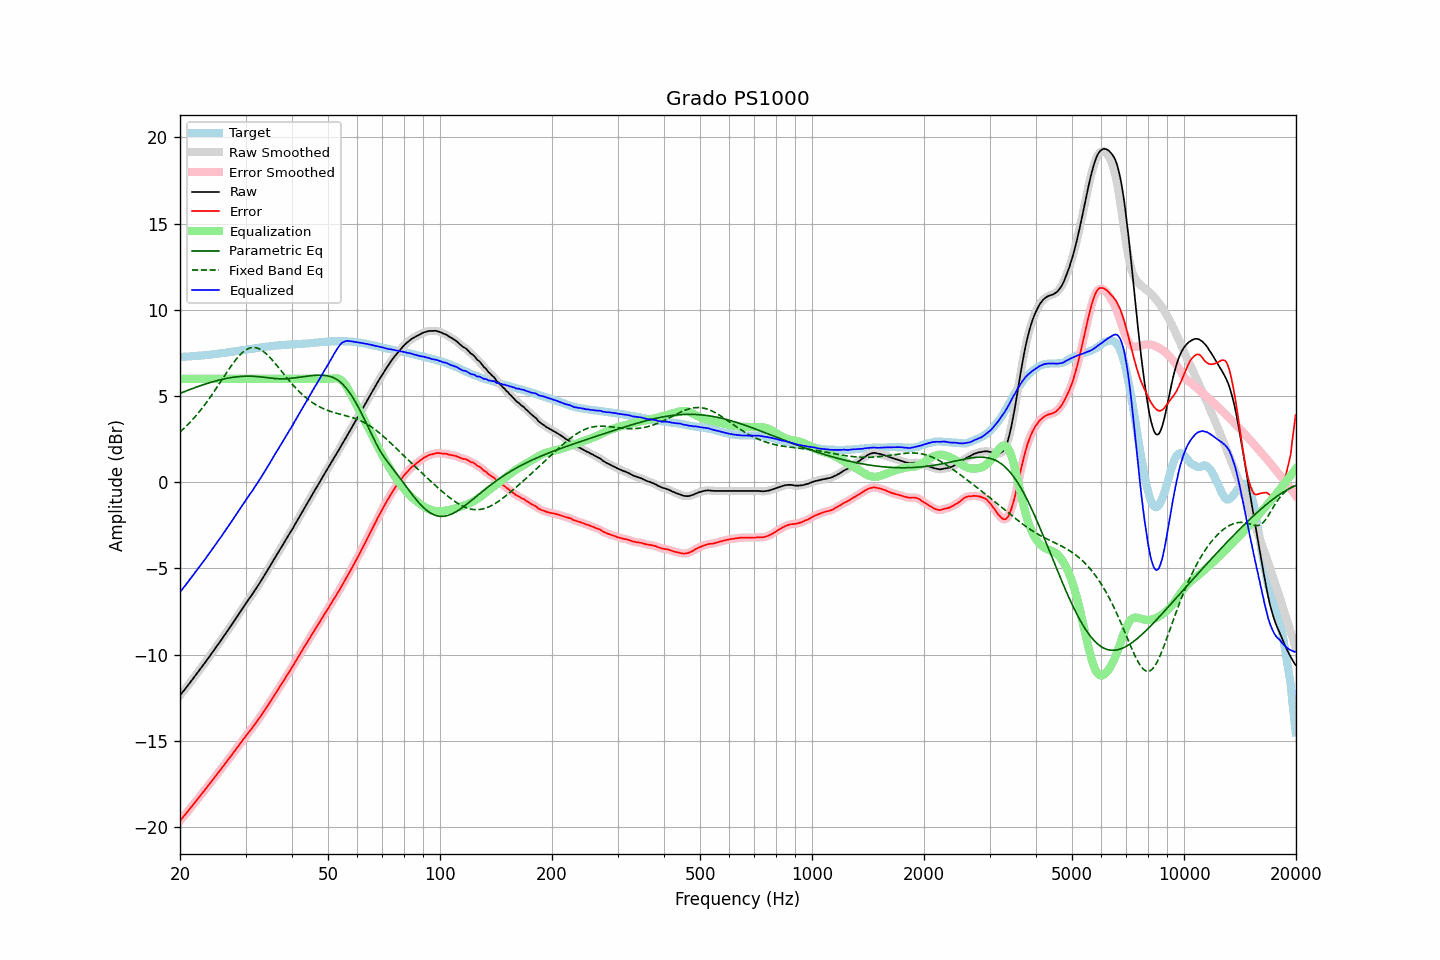

Data behind this chart, as committed beside it:
frequency, raw, error, smoothed, error_smoothed, equalization, parametric_eq, fixed_band_eq, equalized_raw, equalized_smoothed, target
20.00, -12.38, -19.64, -12.37, -19.64, 6.00, 5.15, 2.91, -6.38, -6.37, 7.27
20.20, -12.26, -19.52, -12.26, -19.53, 6.00, 5.19, 3.00, -6.26, -6.26, 7.27
20.40, -12.14, -19.41, -12.14, -19.42, 6.00, 5.23, 3.08, -6.14, -6.14, 7.28
20.61, -12.03, -19.32, -12.02, -19.31, 6.00, 5.26, 3.17, -6.03, -6.02, 7.29
20.81, -11.91, -19.19, -11.91, -19.20, 6.00, 5.30, 3.26, -5.91, -5.91, 7.29
21.02, -11.79, -19.08, -11.79, -19.08, 6.00, 5.34, 3.35, -5.79, -5.79, 7.30
21.23, -11.67, -18.96, -11.66, -18.96, 6.00, 5.37, 3.45, -5.67, -5.66, 7.30
21.44, -11.53, -18.84, -11.54, -18.85, 6.00, 5.41, 3.55, -5.53, -5.54, 7.31
21.66, -11.42, -18.73, -11.42, -18.73, 6.00, 5.44, 3.65, -5.42, -5.42, 7.32
21.87, -11.29, -18.61, -11.29, -18.61, 6.00, 5.48, 3.76, -5.29, -5.29, 7.32
22.09, -11.17, -18.50, -11.17, -18.50, 6.00, 5.51, 3.86, -5.17, -5.17, 7.33
22.31, -11.04, -18.38, -11.05, -18.38, 6.00, 5.55, 3.97, -5.04, -5.05, 7.34
22.54, -10.93, -18.26, -10.92, -18.26, 6.00, 5.58, 4.09, -4.93, -4.92, 7.34
22.76, -10.80, -18.14, -10.80, -18.14, 6.00, 5.61, 4.20, -4.80, -4.80, 7.35
22.99, -10.68, -18.03, -10.67, -18.03, 6.00, 5.64, 4.32, -4.68, -4.67, 7.35
23.22, -10.55, -17.91, -10.55, -17.91, 6.00, 5.67, 4.45, -4.55, -4.55, 7.36
23.45, -10.42, -17.79, -10.42, -17.79, 6.00, 5.70, 4.57, -4.42, -4.42, 7.37
23.69, -10.29, -17.67, -10.29, -17.67, 6.00, 5.73, 4.70, -4.29, -4.29, 7.38
23.92, -10.15, -17.55, -10.16, -17.55, 6.00, 5.76, 4.83, -4.15, -4.16, 7.39
24.16, -10.03, -17.43, -10.03, -17.43, 6.00, 5.79, 4.96, -4.03, -4.03, 7.40
24.40, -9.89, -17.31, -9.90, -17.31, 6.00, 5.82, 5.09, -3.89, -3.90, 7.41
24.65, -9.77, -17.20, -9.76, -17.19, 6.00, 5.84, 5.23, -3.77, -3.76, 7.43
24.89, -9.63, -17.08, -9.63, -17.07, 6.00, 5.87, 5.37, -3.63, -3.63, 7.44
25.14, -9.49, -16.95, -9.50, -16.95, 6.00, 5.89, 5.51, -3.49, -3.50, 7.45
25.39, -9.36, -16.82, -9.37, -16.83, 6.00, 5.92, 5.65, -3.36, -3.37, 7.46
25.65, -9.24, -16.71, -9.23, -16.71, 6.00, 5.94, 5.79, -3.24, -3.23, 7.47
25.91, -9.11, -16.60, -9.10, -16.59, 6.00, 5.96, 5.93, -3.11, -3.10, 7.49
26.16, -8.96, -16.46, -8.97, -16.47, 6.00, 5.98, 6.08, -2.96, -2.97, 7.50
26.43, -8.84, -16.35, -8.83, -16.34, 6.00, 6.00, 6.22, -2.84, -2.83, 7.51
26.69, -8.70, -16.21, -8.70, -16.22, 6.00, 6.02, 6.36, -2.70, -2.70, 7.52
26.96, -8.56, -16.09, -8.56, -16.10, 6.00, 6.04, 6.50, -2.56, -2.56, 7.54
27.23, -8.43, -15.97, -8.42, -15.97, 6.00, 6.06, 6.64, -2.43, -2.42, 7.55
27.50, -8.29, -15.85, -8.29, -15.85, 6.00, 6.07, 6.77, -2.29, -2.29, 7.57
27.77, -8.14, -15.72, -8.15, -15.72, 6.00, 6.09, 6.90, -2.14, -2.15, 7.57
28.05, -8.01, -15.60, -8.01, -15.60, 6.00, 6.10, 7.02, -2.01, -2.01, 7.59
28.33, -7.87, -15.47, -7.87, -15.47, 6.00, 6.11, 7.14, -1.87, -1.87, 7.60
28.62, -7.73, -15.35, -7.73, -15.35, 6.00, 6.12, 7.25, -1.73, -1.73, 7.62
28.90, -7.59, -15.22, -7.59, -15.22, 6.00, 6.13, 7.36, -1.59, -1.59, 7.63
29.19, -7.45, -15.10, -7.45, -15.09, 6.00, 6.14, 7.45, -1.45, -1.45, 7.65
29.48, -7.31, -14.96, -7.30, -14.97, 6.00, 6.14, 7.54, -1.31, -1.30, 7.66
29.78, -7.17, -14.85, -7.17, -14.84, 6.00, 6.15, 7.61, -1.17, -1.17, 7.68
30.08, -7.03, -14.72, -7.03, -14.72, 6.00, 6.15, 7.68, -1.03, -1.03, 7.69
30.38, -6.90, -14.60, -6.90, -14.60, 6.00, 6.15, 7.73, -0.90, -0.90, 7.71
30.68, -6.77, -14.48, -6.77, -14.48, 6.00, 6.15, 7.77, -0.77, -0.77, 7.72
30.99, -6.64, -14.37, -6.63, -14.37, 6.00, 6.15, 7.80, -0.64, -0.63, 7.73
31.30, -6.50, -14.24, -6.50, -14.24, 6.00, 6.15, 7.81, -0.50, -0.50, 7.74
31.61, -6.36, -14.12, -6.36, -14.12, 6.00, 6.14, 7.82, -0.36, -0.36, 7.76
31.93, -6.22, -13.99, -6.22, -13.99, 6.00, 6.14, 7.80, -0.22, -0.22, 7.77
32.24, -6.07, -13.86, -6.07, -13.86, 6.00, 6.13, 7.78, -0.07, -0.07, 7.79
32.57, -5.93, -13.73, -5.93, -13.73, 6.00, 6.12, 7.75, 0.07, 0.07, 7.80
32.89, -5.78, -13.60, -5.78, -13.60, 6.00, 6.11, 7.70, 0.22, 0.22, 7.82
33.22, -5.64, -13.46, -5.63, -13.46, 6.00, 6.10, 7.65, 0.36, 0.37, 7.82
33.55, -5.47, -13.32, -5.48, -13.32, 6.00, 6.09, 7.58, 0.53, 0.52, 7.84
33.89, -5.33, -13.18, -5.33, -13.18, 6.00, 6.08, 7.50, 0.67, 0.67, 7.85
34.23, -5.18, -13.05, -5.17, -13.04, 6.00, 6.07, 7.42, 0.82, 0.83, 7.87
34.57, -5.02, -12.89, -5.02, -12.90, 6.00, 6.06, 7.33, 0.98, 0.98, 7.88
34.92, -4.87, -12.75, -4.87, -12.76, 6.00, 6.04, 7.23, 1.13, 1.13, 7.89
35.27, -4.71, -12.61, -4.71, -12.61, 6.00, 6.03, 7.13, 1.29, 1.29, 7.90
35.62, -4.56, -12.47, -4.55, -12.47, 6.00, 6.02, 7.02, 1.44, 1.45, 7.91
35.97, -4.39, -12.31, -4.40, -12.32, 6.00, 6.01, 6.91, 1.61, 1.60, 7.92
... 635 more rows
